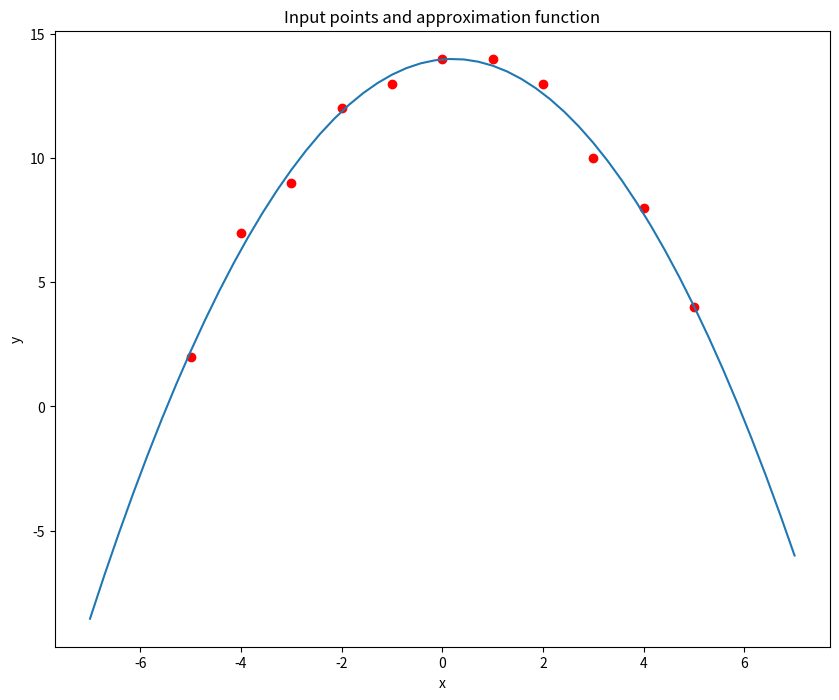

Source code (Python):
import numpy as np
import matplotlib.pyplot as plt

def solve(A, y):
    eps = 10 ** (-12)
    Q, R = np.linalg.qr(A)
    b = np.dot(Q.transpose(), y)

    x = np.linalg.solve(R, b)
    for i in range(np.shape(x)[0]):
        if(abs(x[i]) <= eps):
            x[i] = 0

    return x

def make_approximation(x, y, functions):
    m = np.shape(x)[0]
    n = np.shape(functions)[0]

    y = y.reshape((np.shape(y)[0], 1))
    A = np.zeros((m, n))

    for i in range(m):
        for j in range(n):
            A[i, j] = functions[j](x[i])

    plot_x = np.linspace(-7, 7, 50)
    plot_y = np.zeros(50)
    c = solve(A, y)

    for i in range(50):
        for j in range(np.shape(functions)[0]):
            plot_y[i] = plot_y[i] + functions[j](plot_x[i]) * c[j]

    fig, ax1 = plt.subplots(figsize=(10, 8))
    ax1.plot(x, y, 'ro', plot_x, plot_y)
    ax1.set(xlabel='x', ylabel='y', title="Input points and approximation function")
    fig.savefig('approximation' + '.png')


x = np.array([-5, -4, -3, -2, -1, 0, 1, 2, 3, 4, 5])
y = np.array([2, 7, 9, 12, 13, 14, 14, 13, 10, 8 ,4])

def fun1(x):
    return 1

def fun2(x):
    return x

def fun3(x):
    return x ** (2)

functions = [fun1, fun2, fun3]

make_approximation(x, y, functions)